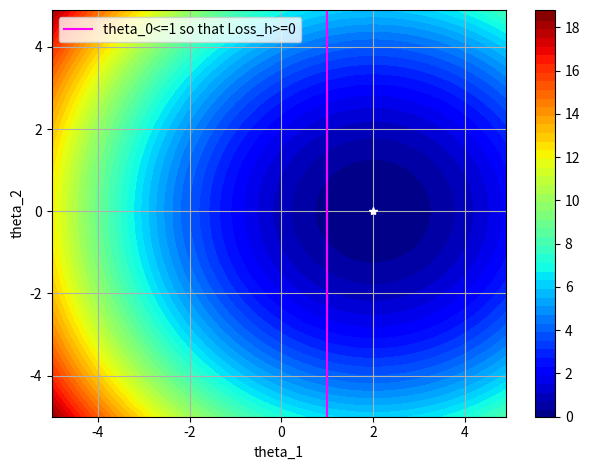

This figure's Python source: (Note: this script raises an exception after producing the figure.)
import numpy as np
import matplotlib.pyplot as plt
import seaborn as sns
import pandas as pd


# def opt_func(theta, x, y, lamb):
#     opt_func = max(0, 1-y*np.dot(theta, x))+lamb/2*np.linalg.norm(theta)**2
#     return opt_func


def opt_func(x1, x2, y, lamb, theta1, theta2):
    return 1-y*(theta1*x1+theta2*x2)+lamb/2*(theta1**2+theta2**2)


if __name__ == '__main__':
    lamb = 0.5
    y = 1
    x = [1, 0]
    x1, x2 = x[0], x[1]
    fig, ax = plt.subplots()
    theta_1 = np.arange(-5, 5, 0.1)
    theta_2 = np.arange(-5, 5, 0.1)

    theta_1grid, theta_2grid = np.meshgrid(theta_1, theta_2)

    grad_func_eval = opt_func(x1, x2, y, lamb, theta_1grid, theta_2grid)
    plt.contourf(theta_1grid, theta_2grid, grad_func_eval, levels=50, cmap='jet')
    plt.plot(2, 0, '*', color='white')
    print(opt_func(x1, x2, y, lamb, 1, 0))
    plt.tight_layout()
    plt.ylabel('theta_2')
    plt.xlabel('theta_1')
    plt.grid()
    cbar = plt.colorbar()
    cbar.solids.set_edgecolor('face')
    plt.draw()
    plt.axvline(x=1, color='fuchsia', label='theta_0<=1 so that Loss_h>=0')
    plt.legend()
    plt.tight_layout()
    fig.savefig('figs/opt_func.png')

